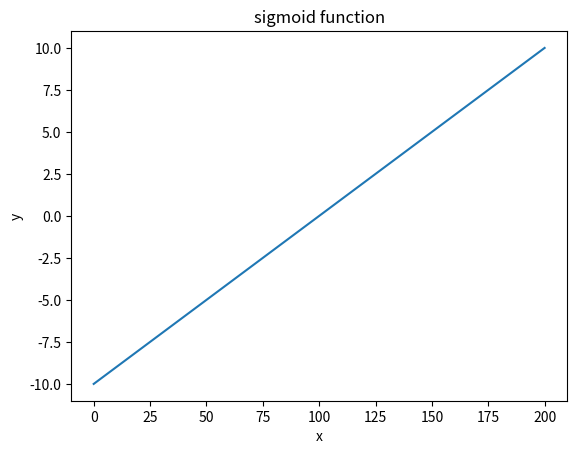

Python code for this plot:
#3.)Compute the derivative of a sigmoid function and visualize it
import matplotlib.pyplot as plt
import numpy as np
z = []
for i in range(-100,101):
    z.append(i/10)
def sigmoid(z):
    sig_results = []
    for z in z:
        s = 1 / (1 + np.exp(-z))
        sig_results.append(s)
    return sig_results
print("sigmoid values are",sigmoid(z))

def sigmoid_derivative(z):
    H=np.array((sigmoid(z)))
    derive= H * (1-H)
    return derive
print("the values of derivative of sigmoid function are",sigmoid_derivative(z))

plt.plot(z)
plt.title("sigmoid function")
plt.xlabel("x")
plt.ylabel("y")
plt.show()






